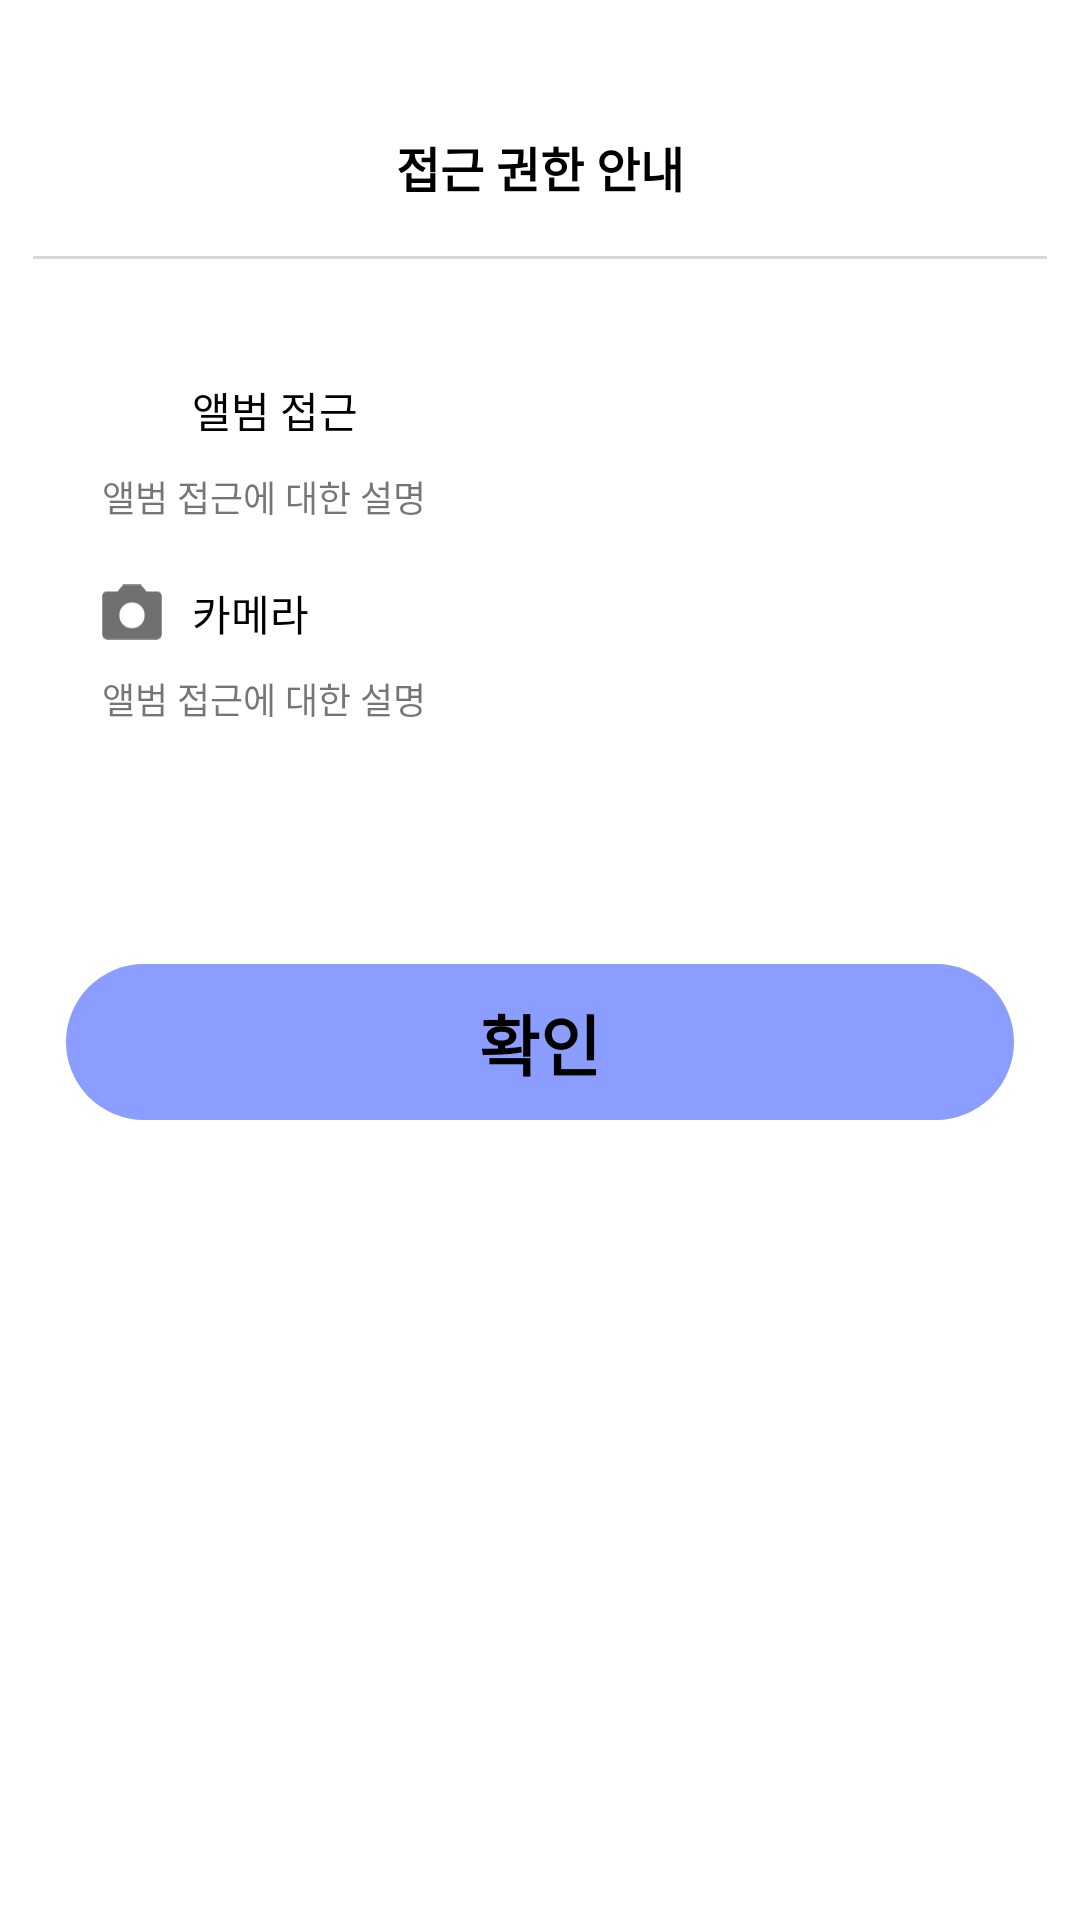

Layout XML and referenced resources for this Android screen:
<!-- AndroidManifest.xml: application theme Theme.TodayGym -->
<!-- res/layout/dialog_permission.xml -->
<?xml version="1.0" encoding="utf-8"?>
<androidx.appcompat.widget.LinearLayoutCompat xmlns:android="http://schemas.android.com/apk/res/android"
    android:layout_width="match_parent"
    android:layout_height="wrap_content"
    android:orientation="vertical"
    android:paddingTop="44dp"
    android:paddingBottom="20dp"
    android:layout_marginHorizontal="36dp"
    android:background="@drawable/border_dialog_background">
    <TextView
        android:layout_gravity="center"
        android:layout_width="wrap_content"
        android:layout_height="wrap_content"
        android:textSize = "16sp"
        android:fontFamily="@font/noto_sans"
        android:includeFontPadding="false"
        android:textFontWeight="700"
        android:textColor = "@color/black"
        android:text="접근 권한 안내" />
    <View
        android:layout_width="match_parent"
        android:layout_height="1dp"
        android:layout_gravity="center_horizontal"
        android:background="@color/viewBorder"
        android:layout_marginTop="18dp"
        android:layout_marginHorizontal="11dp"/>
    <LinearLayout
        android:layout_marginTop="40dp"
        android:layout_width="match_parent"
        android:layout_height="wrap_content"
        android:orientation="vertical"
        android:layout_marginHorizontal="34dp">
        <LinearLayout
            android:layout_width="match_parent"
            android:layout_height="wrap_content"
            android:layout_marginBottom="10dp">
            <ImageView
                android:layout_width="20dp"
                android:layout_height="20dp"
                android:src="@drawable/ic_baseline_broken_image_24"
                android:tint="#707070"
                />
            <TextView
                android:layout_marginStart="10dp"
                android:layout_width="wrap_content"
                android:layout_height="wrap_content"
                android:text="앨범 접근"
                android:textColor="@color/black"
                android:fontFamily="@font/noto_sans"
                android:includeFontPadding="false"
                android:textFontWeight="400"/>
        </LinearLayout>
        <TextView
            android:layout_width="wrap_content"
            android:layout_height="wrap_content"
            android:textSize="12sp"
            android:fontFamily="@font/noto_sans"
            android:includeFontPadding="false"
            android:textFontWeight="400"
            android:text="앨범 접근에 대한 설명"/>
    </LinearLayout>
    <LinearLayout
        android:layout_marginTop="20dp"
        android:layout_width="match_parent"
        android:layout_height="wrap_content"
        android:orientation="vertical"
        android:layout_marginHorizontal="34dp">
        <LinearLayout
            android:layout_marginBottom="10dp"
            android:layout_width="match_parent"
            android:layout_height="wrap_content">
            <ImageView
                android:layout_width="20dp"
                android:layout_height="20dp"
                android:src="@drawable/photo_camera"
                />

            <TextView
                android:layout_width="wrap_content"
                android:layout_height="match_parent"
                android:layout_marginStart="10dp"
                android:text="카메라"
                android:textColor="@color/black"
                android:fontFamily="@font/noto_sans"
                android:includeFontPadding="false"
                android:textFontWeight="400"/>
        </LinearLayout>
        <TextView
            android:layout_width="wrap_content"
            android:layout_height="wrap_content"
            android:text="앨범 접근에 대한 설명"
            android:textSize="12sp"
            android:fontFamily="@font/noto_sans"
            android:includeFontPadding="false"
            android:textFontWeight="400"/>
    </LinearLayout>
    <TextView
        android:id="@+id/btn_permission_next"
        android:textAlignment="center"
        android:layout_marginTop="80dp"
        android:layout_marginHorizontal="22dp"
        android:layout_width="match_parent"
        android:layout_height="wrap_content"
        android:text="확인"
        android:textSize="22sp"
        android:textColor="@color/black"
        android:fontFamily="@font/noto_sans"
        android:includeFontPadding="false"
        android:textFontWeight="900"
        android:paddingVertical="10dp"
        android:background="@drawable/bt_background_main"/>
</androidx.appcompat.widget.LinearLayoutCompat>
<!-- resources referenced by this layout -->
<resources>
  <color name="black">#FF000000</color>
  <color name="viewBorder">#D9D9D9</color>
  <!-- drawable border_dialog_background (drawable) -->
  <?xml version="1.0" encoding="utf-8"?>
  <shape xmlns:android="http://schemas.android.com/apk/res/android"
      android:shape="rectangle" >
      <solid android:color="#FFFFFF" />
      <corners
         android:radius="18dp"/>
  
  </shape>
  <!-- drawable bt_background_main (drawable) -->
  <?xml version="1.0" encoding="utf-8"?>
  <layer-list xmlns:android="http://schemas.android.com/apk/res/android">
      <item android:id="@+id/background">
          <shape android:shape="rectangle">
              <solid android:color="@color/primaryColor"/>
              <corners android:radius="50dp"/>
          </shape>
      </item>
  </layer-list>
  <!-- drawable photo_camera (drawable) -->
  <vector android:height="18.846191dp" android:viewportHeight="19"
      android:viewportWidth="21" android:width="20.83dp" xmlns:android="http://schemas.android.com/apk/res/android">
      <path android:fillColor="#707070" android:pathData="M10.5,15.073C11.75,15.073 12.8,14.648 13.651,13.797C14.502,12.946 14.927,11.896 14.927,10.646C14.927,9.378 14.502,8.324 13.651,7.482C12.8,6.64 11.75,6.219 10.5,6.219C9.233,6.219 8.178,6.64 7.336,7.482C6.494,8.324 6.073,9.378 6.073,10.646C6.073,11.896 6.494,12.946 7.336,13.797C8.178,14.648 9.233,15.073 10.5,15.073ZM1.646,18.875C1.229,18.875 0.865,18.719 0.552,18.406C0.24,18.094 0.083,17.729 0.083,17.313V3.953C0.083,3.554 0.24,3.194 0.552,2.872C0.865,2.551 1.229,2.391 1.646,2.391H5.474L7.375,0.125H13.625L15.526,2.391H19.354C19.753,2.391 20.114,2.551 20.435,2.872C20.756,3.194 20.917,3.554 20.917,3.953V17.313C20.917,17.729 20.756,18.094 20.435,18.406C20.114,18.719 19.753,18.875 19.354,18.875H1.646Z"/>
  </vector>
  <style name="Theme.TodayGym" parent="Theme.MaterialComponents.Light.NoActionBar">
          <item name="android:forceDarkAllowed" tools:targetApi="q">true</item>
          
          <item name="colorPrimary">@color/purple_500</item>
          <item name="colorPrimaryVariant">@color/purple_700</item>
          <item name="colorOnPrimary">@color/white</item>
          
          <item name="colorSecondary">@color/teal_200</item>
          <item name="colorSecondaryVariant">@color/teal_700</item>
          <item name="colorOnSecondary">@color/black</item>
          
          <item name="android:statusBarColor">?attr/colorPrimaryVariant</item>
          
          <item name="bottomSheetDialogTheme">@style/BottomSheetDialog</item>
      </style>
  <color name="primaryColor">#8B9EFF</color>
  <color name="purple_500">#FF6200EE</color>
  <color name="purple_700">#FF3700B3</color>
  <color name="white">#FFFFFFFF</color>
  <color name="teal_200">#FF03DAC5</color>
  <color name="teal_700">#FF018786</color>
  <style name="BottomSheetDialog" parent="@style/ThemeOverlay.MaterialComponents.BottomSheetDialog">
          <item name="bottomSheetStyle">@style/BottomSheet</item>
          <item name="android:colorBackground">@color/white</item>
      </style>
  <style name="BottomSheet" parent="Widget.MaterialComponents.BottomSheet.Modal">
          <item name="backgroundTint">@android:color/transparent</item>
      </style>
</resources>
